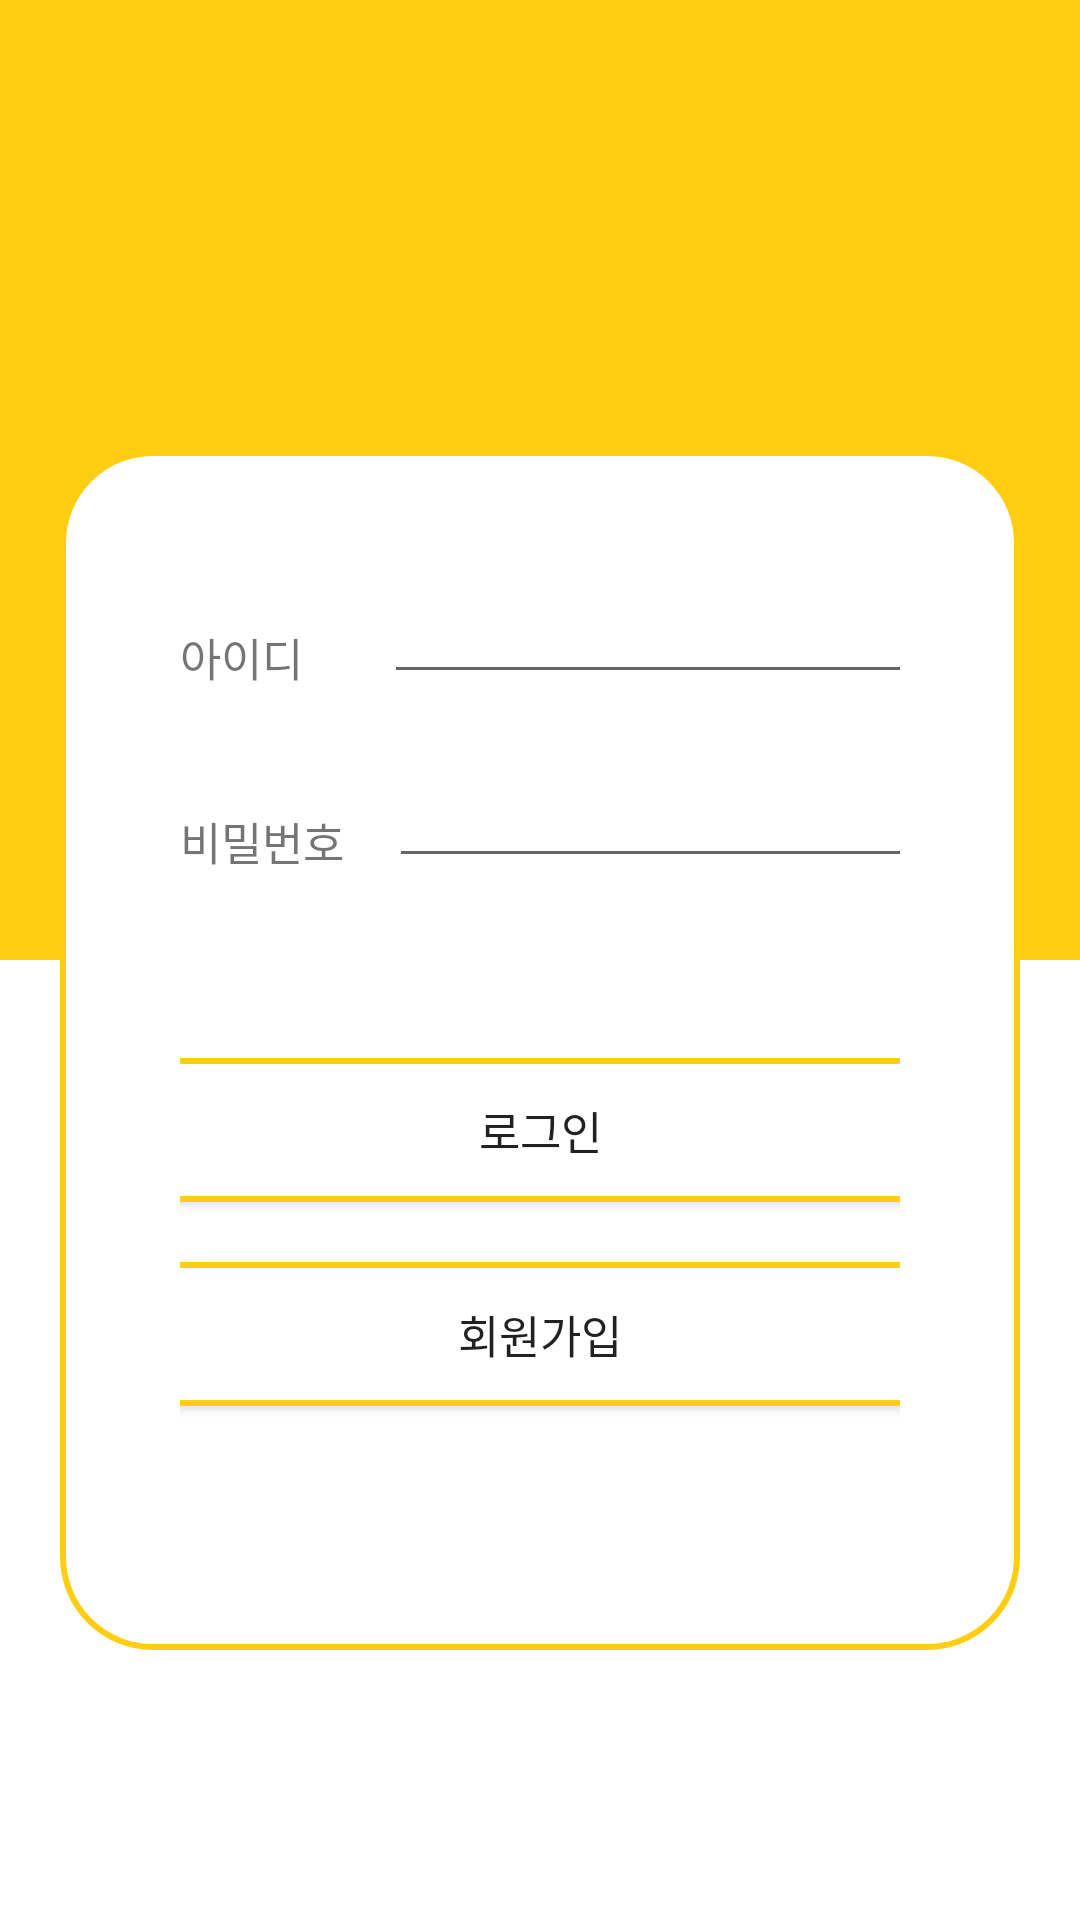

Layout XML and referenced resources for this Android screen:
<!-- AndroidManifest.xml: application theme AppTheme -->
<!-- res/layout/activity_login.xml -->
<?xml version="1.0" encoding="utf-8"?>
<RelativeLayout xmlns:android="http://schemas.android.com/apk/res/android"
    xmlns:app="http://schemas.android.com/apk/res-auto"
    xmlns:tools="http://schemas.android.com/tools"
    android:id="@+id/activity_login"
    android:layout_width="match_parent"
    android:layout_height="match_parent"
    tools:context=".Activitiies.LoginActivity">


    <LinearLayout
        android:layout_width="match_parent"
        android:layout_height="match_parent"
        android:orientation="vertical">


        <ImageView
            android:layout_width="match_parent"
            android:layout_height="0dp"
            android:layout_weight="1"
            android:background="@color/colorPrimary" />


        <ImageView
            android:layout_width="match_parent"
            android:layout_height="0dp"
            android:layout_weight="1"
            android:background="@color/white"/>

    </LinearLayout>

    <LinearLayout
        android:id="@+id/layoutInput"
        android:layout_marginRight="20dp"
        android:layout_marginLeft="20dp"
        android:layout_centerHorizontal="true"
        android:padding="40dp"
        android:layout_marginTop="150dp"
        android:orientation="vertical"
        android:layout_width="match_parent"
        android:layout_height="400dp"
        android:background="@drawable/country_background">

        <LinearLayout
            android:layout_width="match_parent"
            android:layout_height="wrap_content"
            android:orientation="horizontal">

            <TextView
                android:layout_marginTop="18dp"
                android:textSize="15dp"
                android:layout_width="wrap_content"
                android:layout_height="wrap_content"
                android:text="아이디" />

            <EditText
                android:id="@+id/idText"
                android:layout_width="200dp"
                android:layout_height="wrap_content"
                android:layout_gravity="center_vertical"
                android:layout_marginLeft="27dp"
                android:inputType="text"/>

        </LinearLayout>

        <LinearLayout
            android:layout_width="match_parent"
            android:layout_height="wrap_content"
            android:layout_marginTop="20dp"
            android:orientation="horizontal">


            <TextView
                android:layout_marginTop="18dp"
                android:textSize="15dp"
                android:layout_width="wrap_content"
                android:layout_height="wrap_content"
                android:text="비밀번호" />

            <EditText
                android:id="@+id/passwordText"
                android:layout_width="200dp"
                android:layout_height="wrap_content"
                android:layout_gravity="center_vertical"
                android:layout_marginLeft="15dp"
                android:inputType="text"/>

        </LinearLayout>

        <Button
            android:id="@+id/loginbtn"
            android:layout_width="290dp"
            android:layout_height="wrap_content"
            android:layout_gravity="center"
            android:layout_marginTop="60dp"
            android:background="@drawable/country_background"
            android:text="로그인"
            android:textSize="15dp" />

        <Button
            android:id="@+id/registerButton"
            android:layout_width="290dp"
            android:layout_height="wrap_content"
            android:layout_gravity="center_horizontal"
            android:layout_marginTop="20dp"
            android:background="@drawable/country_background"
            android:text="회원가입"
            android:textSize="15dp" />


    </LinearLayout>


</RelativeLayout>
<!-- resources referenced by this layout -->
<resources>
  <color name="colorPrimary">#FFCD12</color>
  <color name="white">#ffffff</color>
  <!-- drawable country_background (drawable) -->
  <?xml version="1.0" encoding="utf-8"?>
  <shape xmlns:android="http://schemas.android.com/apk/res/android"
      android:shape="rectangle" android:padding="10dp">
      <solid android:color="#FFFFFF"/>
      <corners
          android:bottomRightRadius="30dp"
          android:bottomLeftRadius="30dp"
          android:topLeftRadius="30dp"
          android:topRightRadius="30dp"/>
  
      <stroke
          android:width="2dip"
          android:color="@color/colorPrimary" />
  </shape>
  <style name="AppTheme" parent="Theme.AppCompat.Light.NoActionBar">
          
          <item name="colorPrimary">@color/colorPrimary</item>
          <item name="colorPrimaryDark">@color/colorPrimaryDark</item>
          <item name="colorAccent">@color/colorAccent</item>
          <item name="windowActionBar">false</item>
          <item name="windowNoTitle">true</item>
          <item name="android:windowActionBar">false</item>
      </style>
  <color name="colorPrimaryDark">#FFCD12</color>
  <color name="colorAccent">#FFCD12</color>
</resources>
